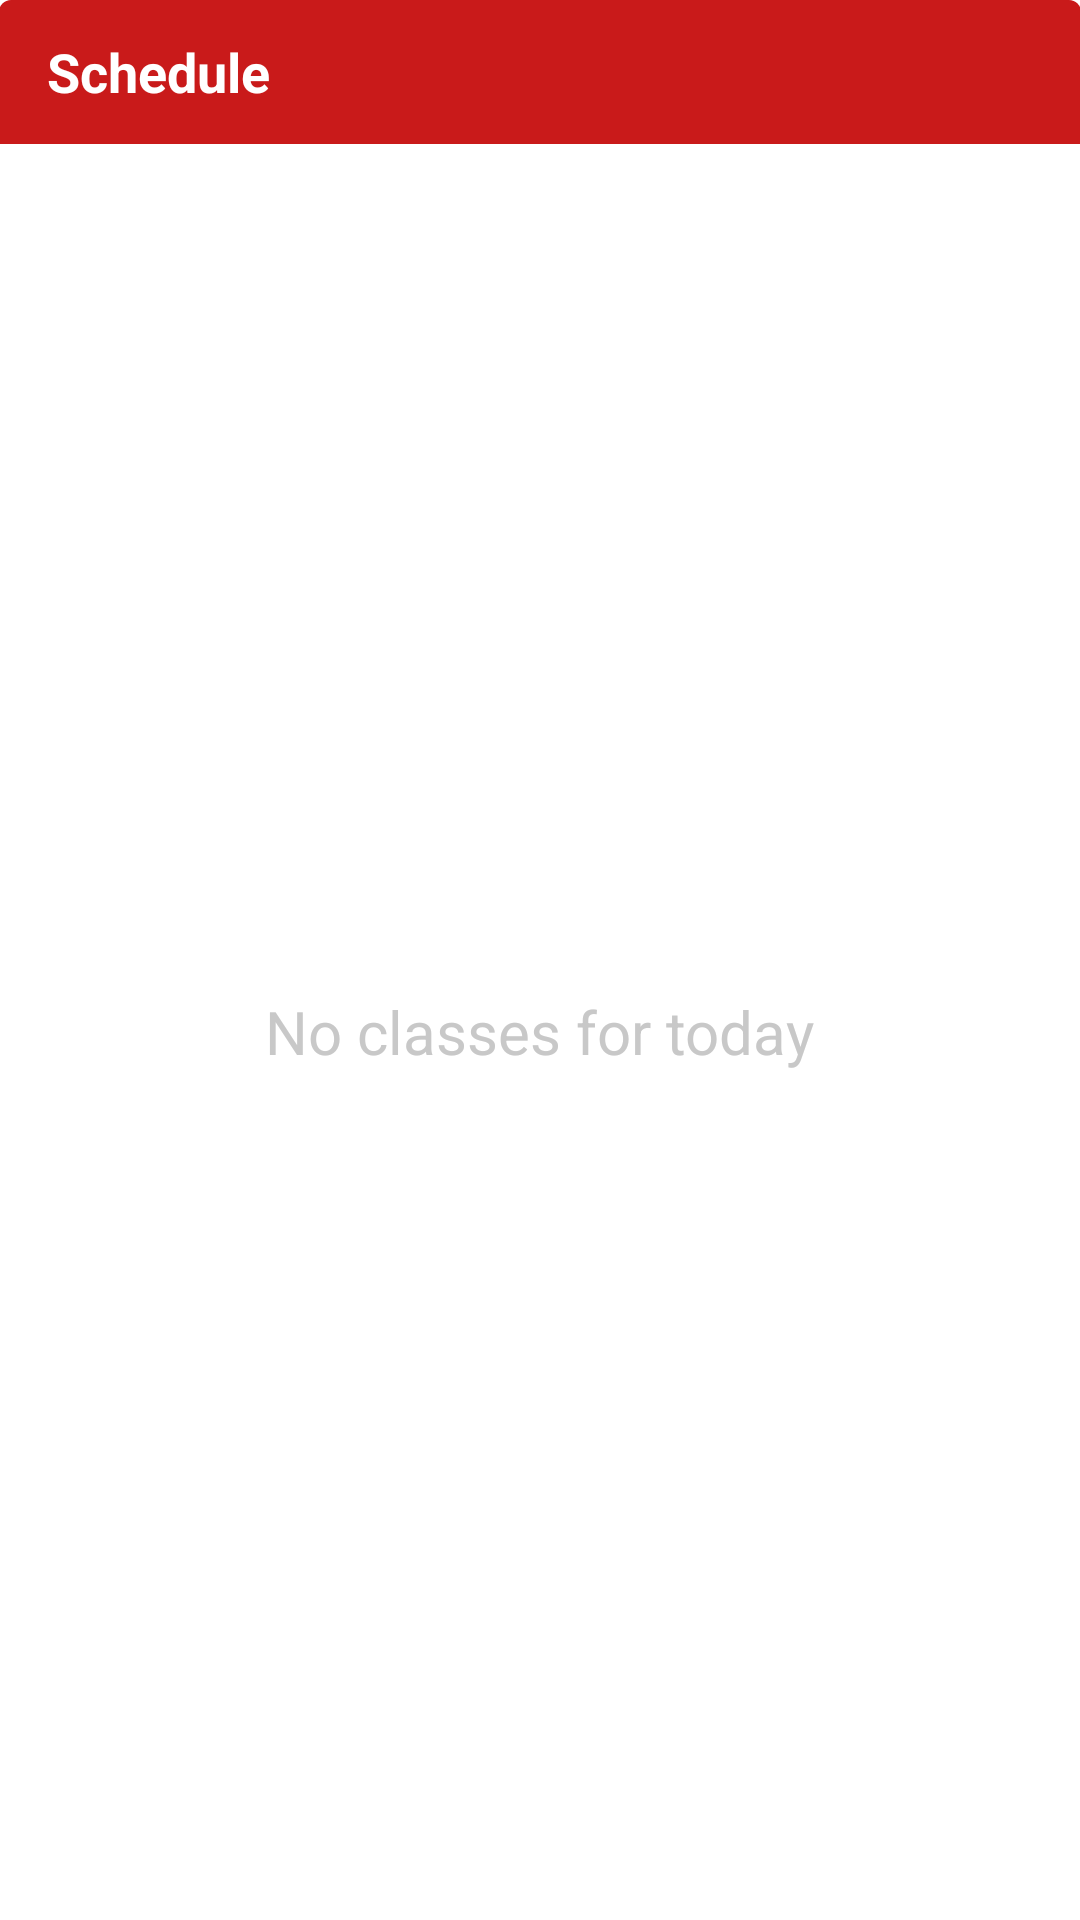

Layout XML and referenced resources for this Android screen:
<!-- AndroidManifest.xml: fallback theme Theme.MaterialComponents.DayNight.NoActionBar -->
<!-- res/layout/widget_schedule_today.xml -->
<RelativeLayout xmlns:android="http://schemas.android.com/apk/res/android"
    android:layout_width="match_parent"
    android:layout_height="match_parent"
    android:padding="@dimen/widget_margin"
    android:background="@drawable/widget_content_background">

    <RelativeLayout
        android:id="@+id/widget_title"
        android:layout_width="match_parent"
        android:layout_height="48dp"
        android:background="@drawable/widget_title_background">
        <TextView
            android:layout_width="wrap_content"
            android:layout_height="wrap_content"
            android:layout_centerVertical="true"
            android:layout_marginStart="16dp"
            android:textSize="18sp"
            android:textStyle="bold"
            android:textColor="@color/widget_title_text_color"
            android:text="@string/widget_schedule_title"/>

    </RelativeLayout>

    <ListView
        android:id="@+id/schedule_entries_list_view"
        android:layout_width="match_parent"
        android:layout_height="match_parent"
        android:dividerHeight="0dp"
        android:divider="#00000000"
        android:layout_below="@id/widget_title"/>

    <TextView
        android:id="@+id/layout_empty_state"
        android:layout_marginTop="48dp"
        android:layout_width="wrap_content"
        android:layout_height="wrap_content"
        android:layout_centerHorizontal="true"
        android:textColor="@color/widget_schedule_empty_state_text_color"
        android:textSize="20sp"
        android:gravity="center"
        android:layout_alignParentTop="true"
        android:layout_alignParentBottom="true"
        android:text="@string/widget_schedule_empty_state"/>

    <TextView
        android:id="@+id/layout_purchase"
        android:layout_marginTop="48dp"
        android:layout_width="wrap_content"
        android:layout_height="wrap_content"
        android:layout_centerHorizontal="true"
        android:textColor="@color/widget_schedule_empty_state_text_color"
        android:textSize="20sp"
        android:gravity="center"
        android:layout_alignParentTop="true"
        android:layout_alignParentBottom="true"
        android:visibility="gone"
        android:text="@string/widget_schedule_not_purchased"/>
</RelativeLayout>
<!-- resources referenced by this layout -->
<resources>
  <color name="widget_schedule_empty_state_text_color">#C8C8C8</color>
  <color name="widget_title_text_color">#FFFFFF</color>
  <!-- drawable widget_content_background (drawable) -->
  <?xml version="1.0" encoding="UTF-8"?>
  <shape xmlns:android="http://schemas.android.com/apk/res/android">
      <solid android:color="@color/widget_background" />
      <corners
          android:radius="4dp" />
  </shape>
  <!-- drawable widget_title_background (drawable) -->
  <?xml version="1.0" encoding="UTF-8"?>
  <shape xmlns:android="http://schemas.android.com/apk/res/android">
      <solid android:color="@color/widget_title_background"/>
      <corners
          android:topLeftRadius="4dp"
          android:topRightRadius="4dp"/>
  </shape>
  <string name="widget_schedule_empty_state">No classes for today</string>
  <string name="widget_schedule_not_purchased">Um Widgets zu verwenden, aktiviere sie in den App-Einstellungen</string>
  <string name="widget_schedule_title">Schedule</string>
  <color name="widget_background">#FFFFFF</color>
  <color name="widget_title_background">#FFC91A1A</color>
</resources>
